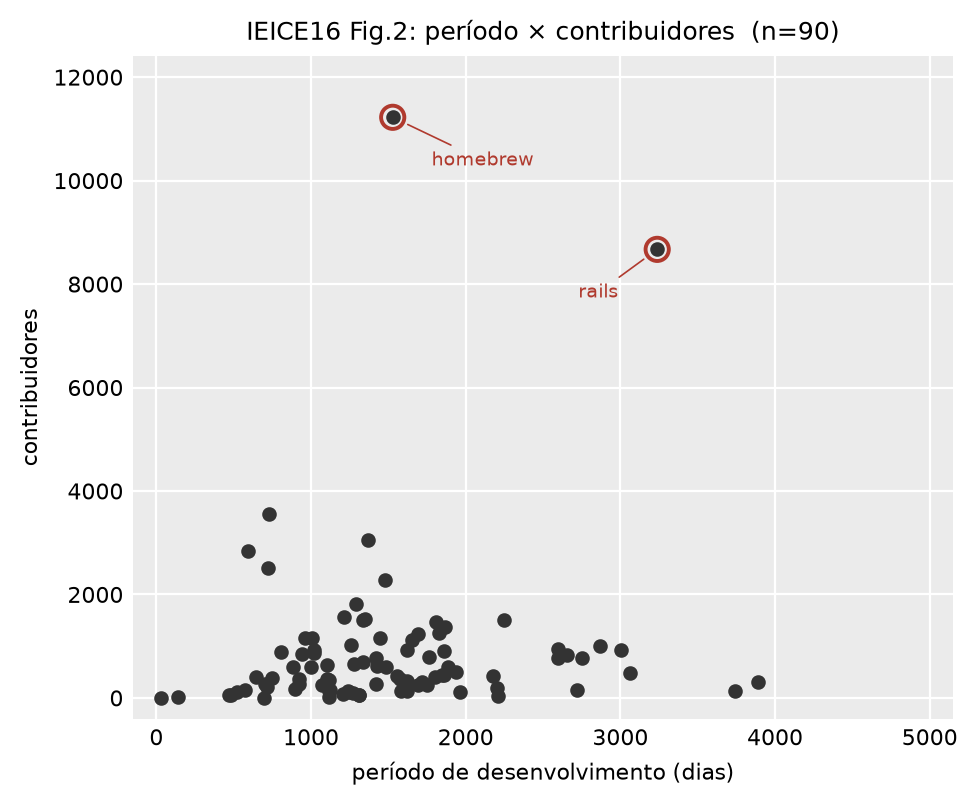

The file beside this chart, header and first rows:
scope_id, project, development_days, contributors, highlighted
1, akka/akka, 1690, 256, False
2, hadley/devtools, 1246, 116, False
3, johnmyleswhite/ProjectTemplate, 1114, 12, False
4, mavam/stat-cookbook, 697, 3, False
5, facebook/hiphop-php, 1338, 687, False
6, yihui/knitr, 717, 218, False
7, rstudio/shiny, 470, 57, False
8, facebook/folly, 519, 109, False
9, mongodb/mongo, 2176, 425, False
10, TTimo/doom3.gpl, 137, 18, False
11, ariya/phantomjs, 1009, 1154, False
12, TrinityCore/TrinityCore, 1828, 1261, False
289, mangos/MaNGOS, 1861, 910, False
454, bitcoin/bitcoin, 1022, 861, False
3437, keithw/mosh, 999, 594, False
3583, xbmc/xbmc, 2867, 1009, False
3750, joyent/http-parser, 1618, 130, False
5326, kr/beanstalkd, 2203, 200, False
7242, antirez/redis, 1654, 1111, False
7427, liuliu/ccv, 1309, 52, False
8955, memcached/memcached, 3740, 124, False
9215, openframeworks/openFrameworks, 1862, 447, False
9636, libgit2/libgit2, 1799, 412, False
10380, vmg/redcarpet, 919, 271, False
10593, joyent/libuv, 924, 358, False
10629, SignalR/SignalR, 805, 885, False
12554, hbons/SparkleShare, 1256, 1032, False
12976, moxiecode/plupload, 1420, 766, False
13566, mono/mono, 1116, 339, False
14327, NancyFx/Nancy, 1621, 325, False
14328, ServiceStack/ServiceStack, 1747, 253, False
14912, AutoMapper/AutoMapper, 1718, 309, False
15018, restsharp/RestSharp, 1417, 263, False
15974, ravendb/ravendb, 1121, 145, False
16134, SamSaffron/MiniProfiler, 898, 174, False
16402, nathanmarz/storm, 747, 386, False
17515, elasticsearch/elasticsearch, 1334, 1498, False
17566, JakeWharton/ActionBarSherlock, 939, 848, False
19580, facebook/facebook-android-sdk, 1242, 143, False
19786, clojure/clojure, 2721, 161, False
22980, Bukkit/CraftBukkit, 1017, 928, False
22981, netty/netty, 1883, 588, False
23781, github/android, 700, 275, False
24292, joyent/node, 1693, 1236, False
25875, jquery/jquery, 2754, 774, False
26388, h5bp/html5-boilerplate, 1350, 1518, False
27504, bartaz/impress.js, 642, 402, False
42644, mbostock/d3, 1104, 629, False
47382, harvesthq/chosen, 883, 588, False
49675, FortAwesome/Font-Awesome, 595, 2833, False
50618, mrdoob/three.js, 1292, 1822, False
51669, zurb/foundation, 722, 2520, False
51671, symfony/symfony, 1369, 3060, False
59607, EllisLab/CodeIgniter, 2597, 780, False
62501, facebook/php-sdk, 1115, 135, False
62502, zendframework/zf2, 1621, 932, False
63250, cakephp/cakephp, 3064, 487, False
64176, ginatrapani/ThinkUp, 1576, 375, False
64918, sebastianbergmann/phpunit, 2654, 824, False
65107, codeguy/Slim, 1106, 359, False
... 30 more rows
